Run: headless pygame with SDL's dummy video driver; simulated clock (each Clock.tick advances the game by its frame time, no real sleeping); random seed 0; keys injected as events and as key.get_pressed() state; no mouse input.
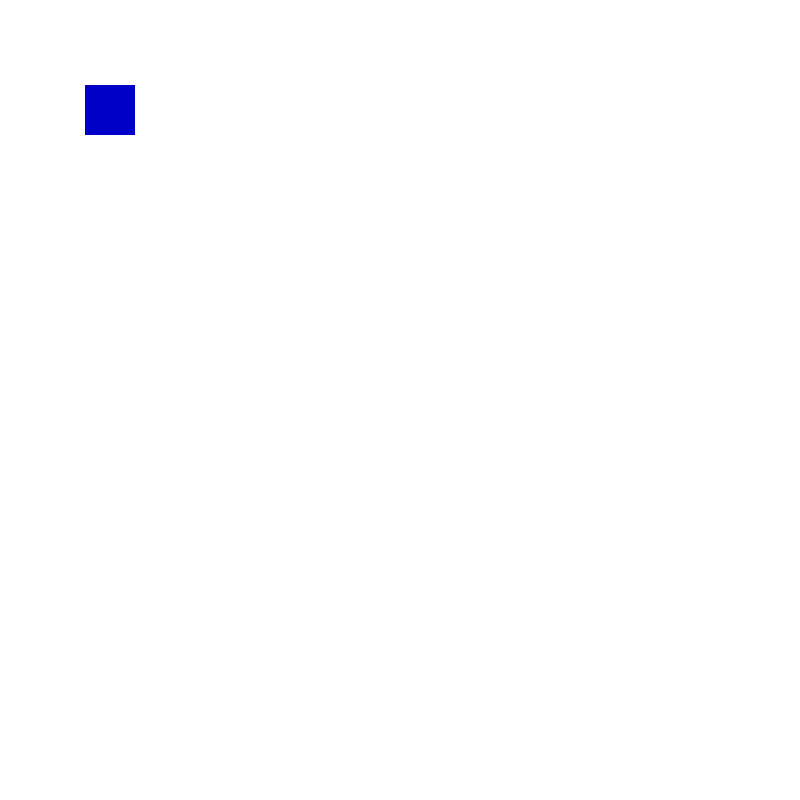
Frame 1 of 4 · flips 1–60 · no input
Frame 2 of 4 · flips 61–180 · tapped SPACE, RETURN · held RIGHT (→), D · screen unchanged from frame 1, image omitted
Frame 3 of 4 · flips 181–300 · held DOWN (↓), S · screen unchanged from frame 2, image omitted
Frame 4 of 4 · flips 301–420 · held LEFT (←), A, UP (↑), W · screen unchanged from frame 3, image omitted

The pygame program that drew these frames:

import pygame
pygame.init()

tamanho_tela = (800, 800)
tela = pygame.display.set_mode(tamanho_tela)
pygame.display.set_caption("Teste pygame")

fim_jogo = False
tamanho_jogador = 50
jogador = (85, 85, tamanho_jogador, tamanho_jogador)

cores = {
    "branco":(255, 255, 255),
    "azul": (0, 0, 200)
}

def desenhar():
     tela.fill(cores["branco"])
     pygame.draw.rect(tela, cores["azul"], jogador)

while not fim_jogo:
    for evento in pygame.event.get():
        if evento.type == pygame.QUIT:
            fim_jogo = True

    desenhar()
    pygame.display.flip()
    pygame.time.wait(1)

pygame.quit()
